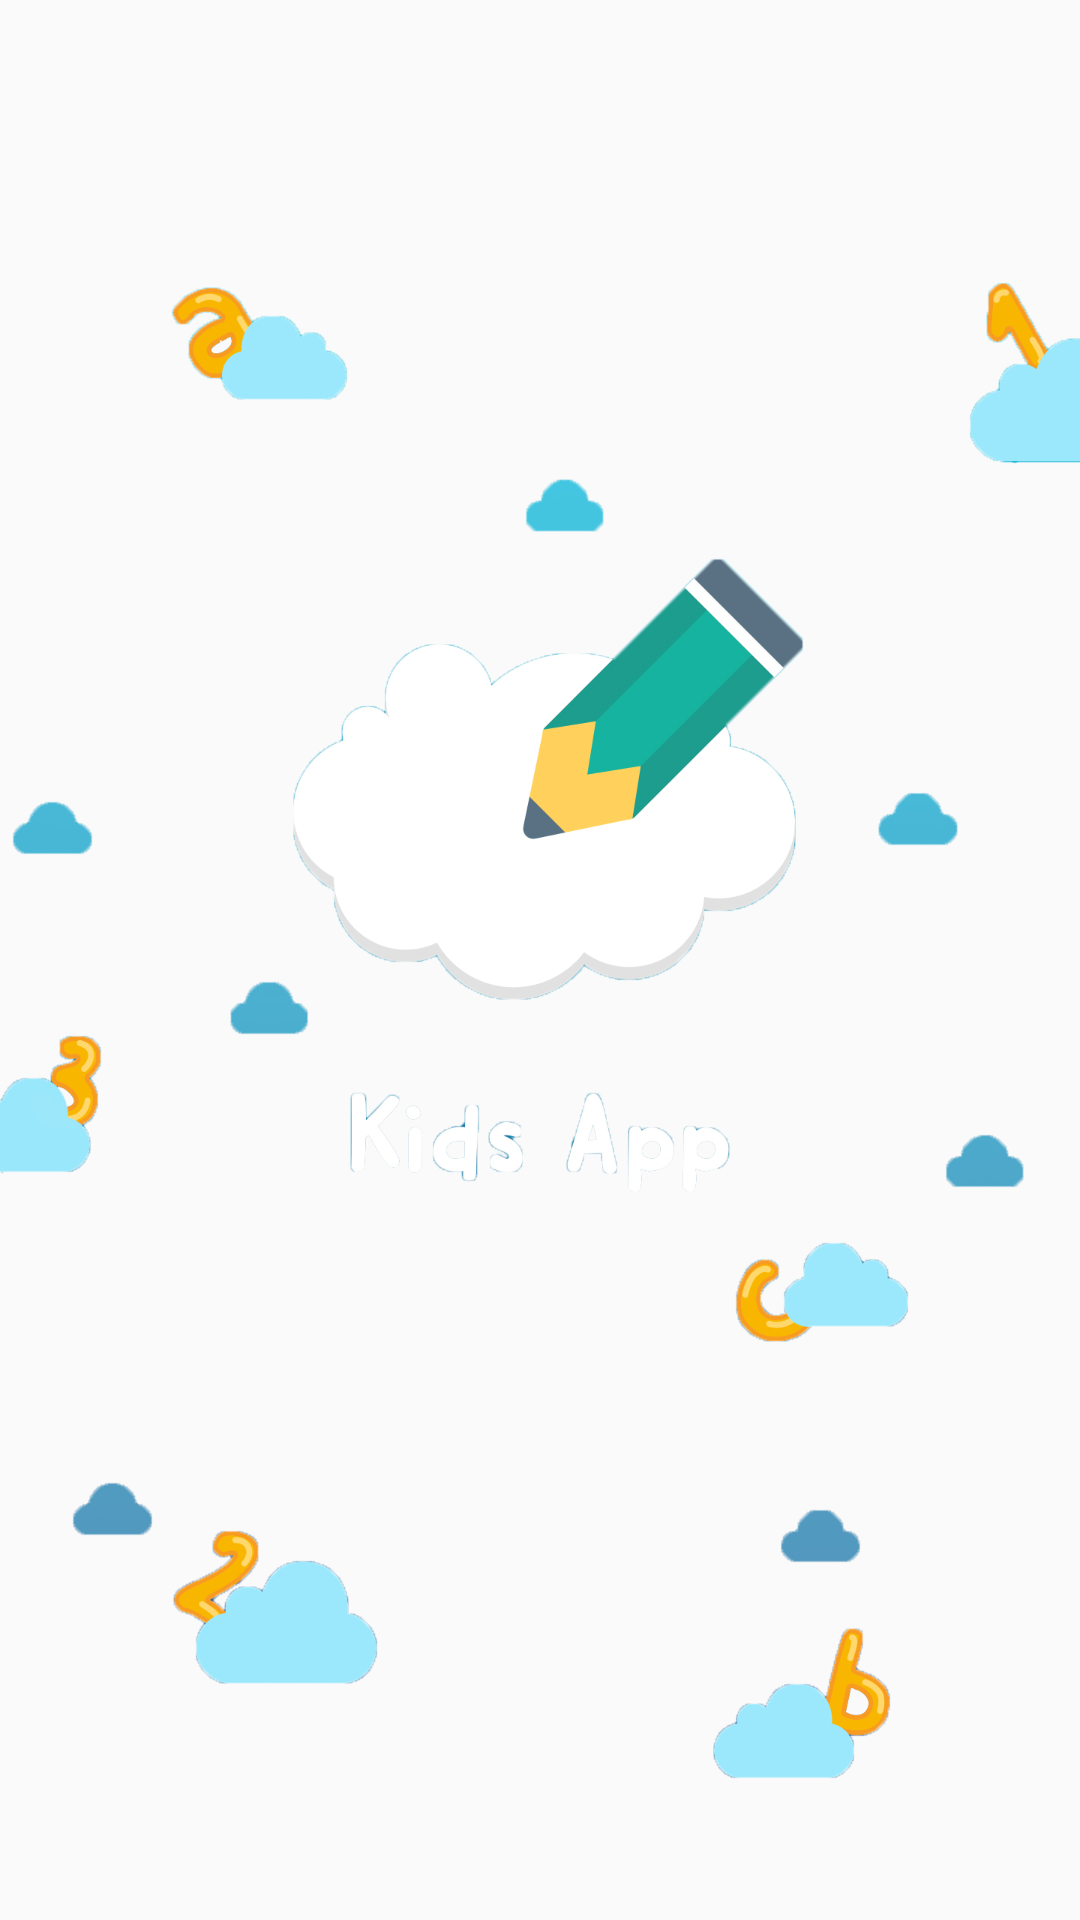

Layout XML and referenced resources for this Android screen:
<!-- AndroidManifest.xml: application theme AppTheme -->
<!-- res/layout/fragment_splash.xml -->
<RelativeLayout xmlns:android="http://schemas.android.com/apk/res/android"
                xmlns:tools="http://schemas.android.com/tools"
                android:layout_width="match_parent"
                android:layout_height="match_parent"
                tools:context="com.godwin.drawview.ui.fragment.SplashFragment">

    <android.support.v7.widget.AppCompatImageView
        android:layout_width="match_parent"
        android:layout_height="match_parent"
        android:adjustViewBounds="true"
        android:scaleType="centerCrop"
        android:src="@drawable/splash"/>
</RelativeLayout>
<!-- resources referenced by this layout -->
<resources>
  <!-- drawable splash: png bitmap (drawable-xhdpi, 843912 bytes) -->
  <style name="AppTheme" parent="Theme.AppCompat.Light.NoActionBar">
          
          <item name="colorPrimary">@color/colorPrimary</item>
          <item name="colorPrimaryDark">@color/colorPrimaryDark</item>
          <item name="colorAccent">@color/colorAccent</item>
      </style>
  <color name="colorPrimary">@color/background</color>
  <color name="colorPrimaryDark">@color/background</color>
  <color name="colorAccent">@color/background</color>
  <color name="background">#03BFDC</color>
</resources>
